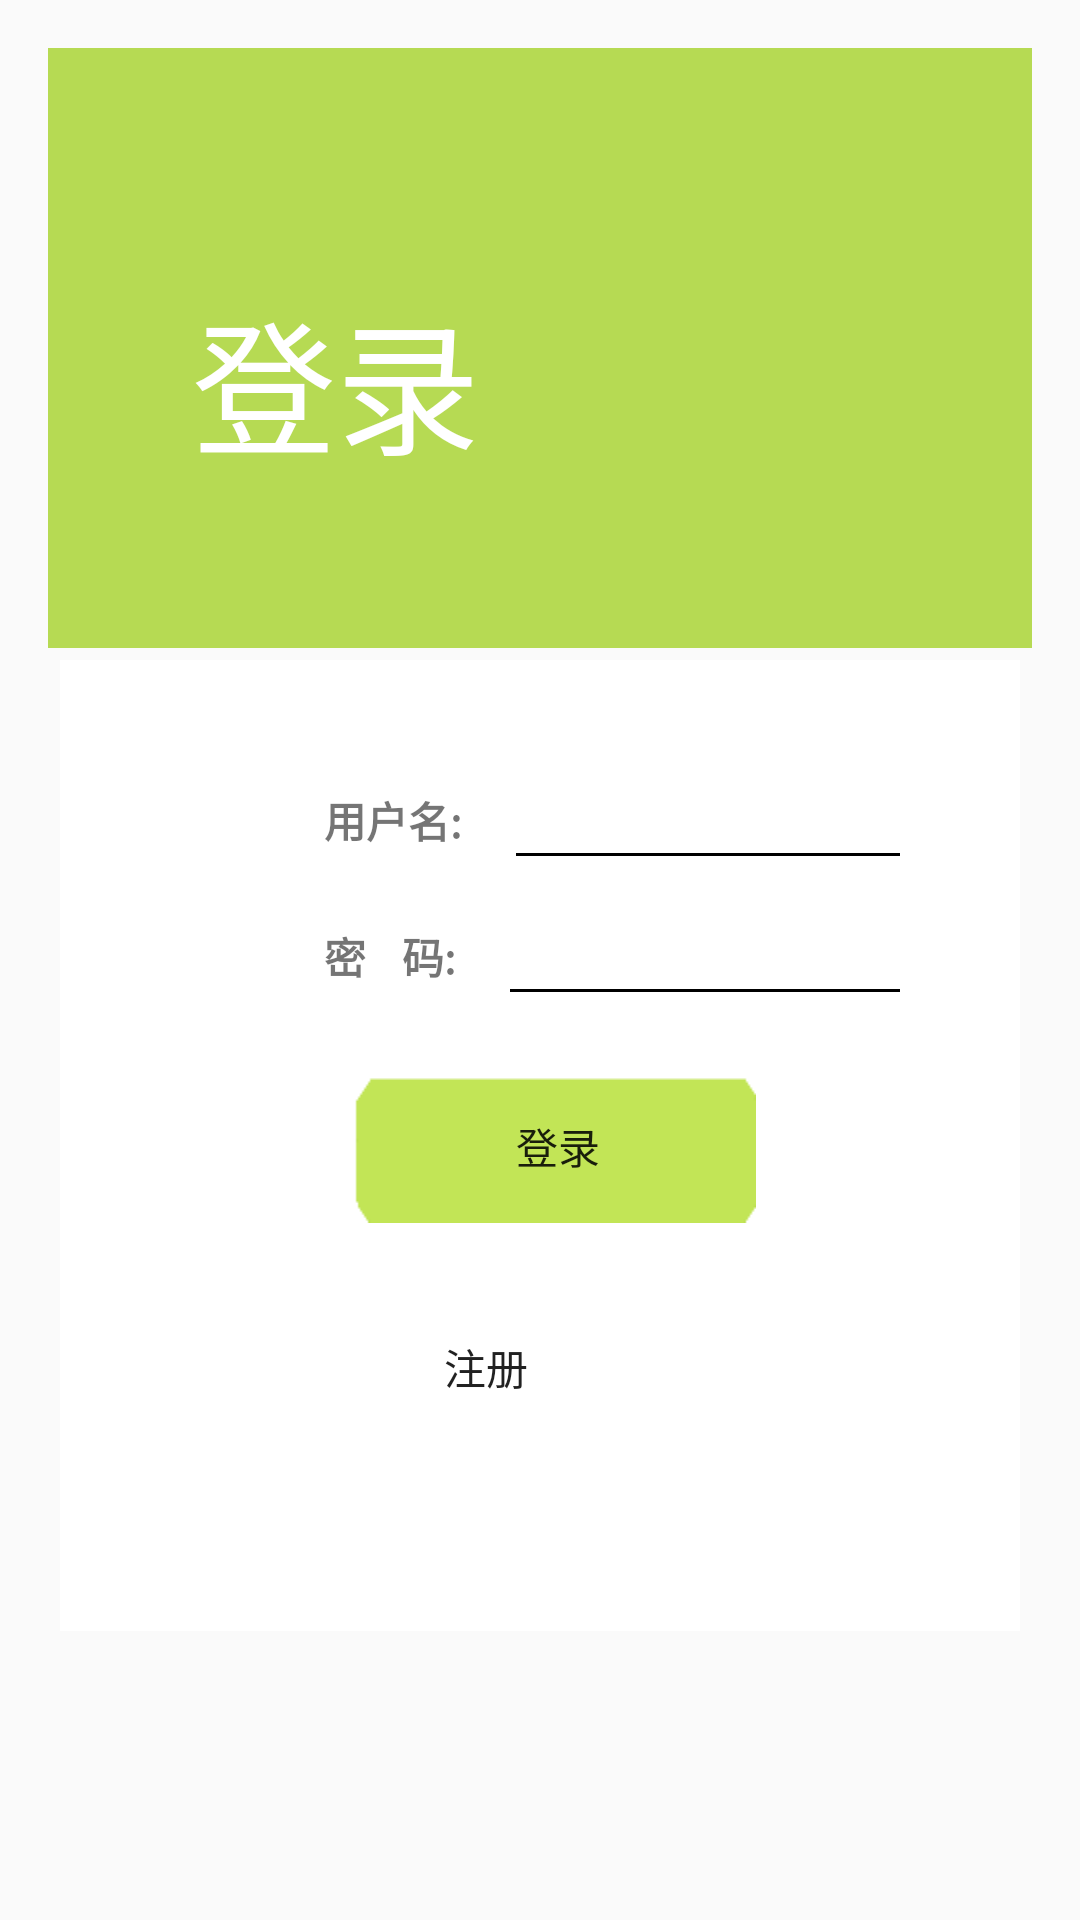

This screen was rendered from an Android layout file. Write that file and the resources it references.
<!-- AndroidManifest.xml: application theme AppTheme -->
<!-- res/layout/activity_login.xml -->
<?xml version="1.0" encoding="utf-8"?>
<ScrollView xmlns:android="http://schemas.android.com/apk/res/android"
    xmlns:tools="http://schemas.android.com/tools"
    android:layout_width="match_parent"
    android:layout_height="match_parent"
    android:paddingBottom="@dimen/activity_vertical_margin"
    android:paddingLeft="@dimen/activity_horizontal_margin"
    android:paddingRight="@dimen/activity_horizontal_margin"
    android:paddingTop="@dimen/activity_vertical_margin"
    tools:context="com.bs.service.LoginActivity">

    <LinearLayout
        android:layout_width="match_parent"
        android:layout_height="match_parent"

        android:orientation="vertical">

        <LinearLayout
            android:layout_width="match_parent"
            android:layout_height="200dp"
            android:background="@color/register_backgroud">

            <TextView

                android:layout_width="wrap_content"
                android:layout_height="wrap_content"

                android:layout_marginLeft="48dp"
                android:layout_marginTop="76dp"
                android:text="登录"
                android:textColor="#FFFFFFFF"
                android:textSize="48dp" />
        </LinearLayout>

        <LinearLayout
            android:layout_width="match_parent"
            android:layout_height="wrap_content"
            android:background="@color/white"
            android:orientation="vertical"
            android:layout_margin="4dp"
            android:padding="40dp">

            <LinearLayout

                android:layout_width="match_parent"
                android:layout_height="wrap_content"
                android:layout_marginBottom="20dp"
                android:orientation="horizontal">

                <TextView
                    android:background="@drawable/ic_tab_index_selected"
                    android:textStyle="bold"
                    android:layout_marginLeft="48dp"
                    android:layout_width="wrap_content"
                    android:layout_height="wrap_content"
                    android:text="用户名:" />

                <EditText
                    android:layout_marginLeft="18dp"
                    android:id="@+id/login_usernameEditText"
                    android:layout_width="150dp"
                    android:drawableBottom="@drawable/line"
                    android:singleLine="true"
                    android:background="@null"
                    android:layout_height="wrap_content" />
            </LinearLayout>

            <LinearLayout
                android:layout_width="match_parent"
                android:layout_height="wrap_content"
                android:layout_marginBottom="20dp"
                android:orientation="horizontal">

                <TextView
                    android:textStyle="bold"
                    android:layout_marginLeft="48dp"
                    android:layout_width="wrap_content"
                    android:layout_height="wrap_content"
                    android:text="密&#160;&#160;&#160;&#160;码:" />

                <EditText
                    android:layout_marginLeft="18dp"
                    android:id="@+id/login_paswordEditText"
                    android:layout_width="150dp"
                    android:singleLine="true"
                    android:drawableBottom="@drawable/line"
                    android:background="@null"
                    android:inputType="textPassword"
                    android:layout_height="wrap_content" />
            </LinearLayout>

            <Button
                android:layout_marginTop="8dp"
                android:layout_marginBottom="24dp"
                android:layout_marginLeft="58dp"
                android:layout_marginRight="48dp"
                android:id="@+id/login_loginButton"
                android:layout_width="wrap_content"
                android:layout_height="match_parent"
                android:text="登录"
                android:background="@drawable/btn_background_3"/>

            <Button
                android:layout_marginBottom="24dp"
                android:layout_marginLeft="58dp"
                android:layout_marginRight="48dp"
                android:id="@+id/login_registerButton"
                android:layout_width="wrap_content"
                android:layout_height="match_parent"
                android:text="注册"
                android:background="@drawable/btn_background_2"/>
        </LinearLayout>
    </LinearLayout>


</ScrollView>
<!-- resources referenced by this layout -->
<resources>
  <color name="register_backgroud">#B6DA53</color>
  <color name="white">#fff</color>
  <dimen name="activity_horizontal_margin">16dp</dimen>
  <dimen name="activity_vertical_margin">16dp</dimen>
  <!-- drawable line (drawable) -->
  <?xml version="1.0" encoding="utf-8"?>
  <shape xmlns:android="http://schemas.android.com/apk/res/android">
      <solid android:color="@color/black_deep"></solid>
      <size
          android:height="1dp"
          android:width="150dp"/>
  </shape>
  <style name="AppTheme" parent="Theme.AppCompat.Light.DarkActionBar">
          
          <item name="colorPrimary">@color/colorPrimary</item>
          <item name="colorPrimaryDark">@color/colorPrimaryDark</item>
          <item name="colorAccent">@color/colorAccent</item>
      </style>
  <color name="black_deep">#FF000000</color>
  <color name="colorPrimary">#B6DA53</color>
  <color name="colorPrimaryDark">#B6DA53</color>
  <color name="colorAccent">#B6DA53</color>
</resources>
